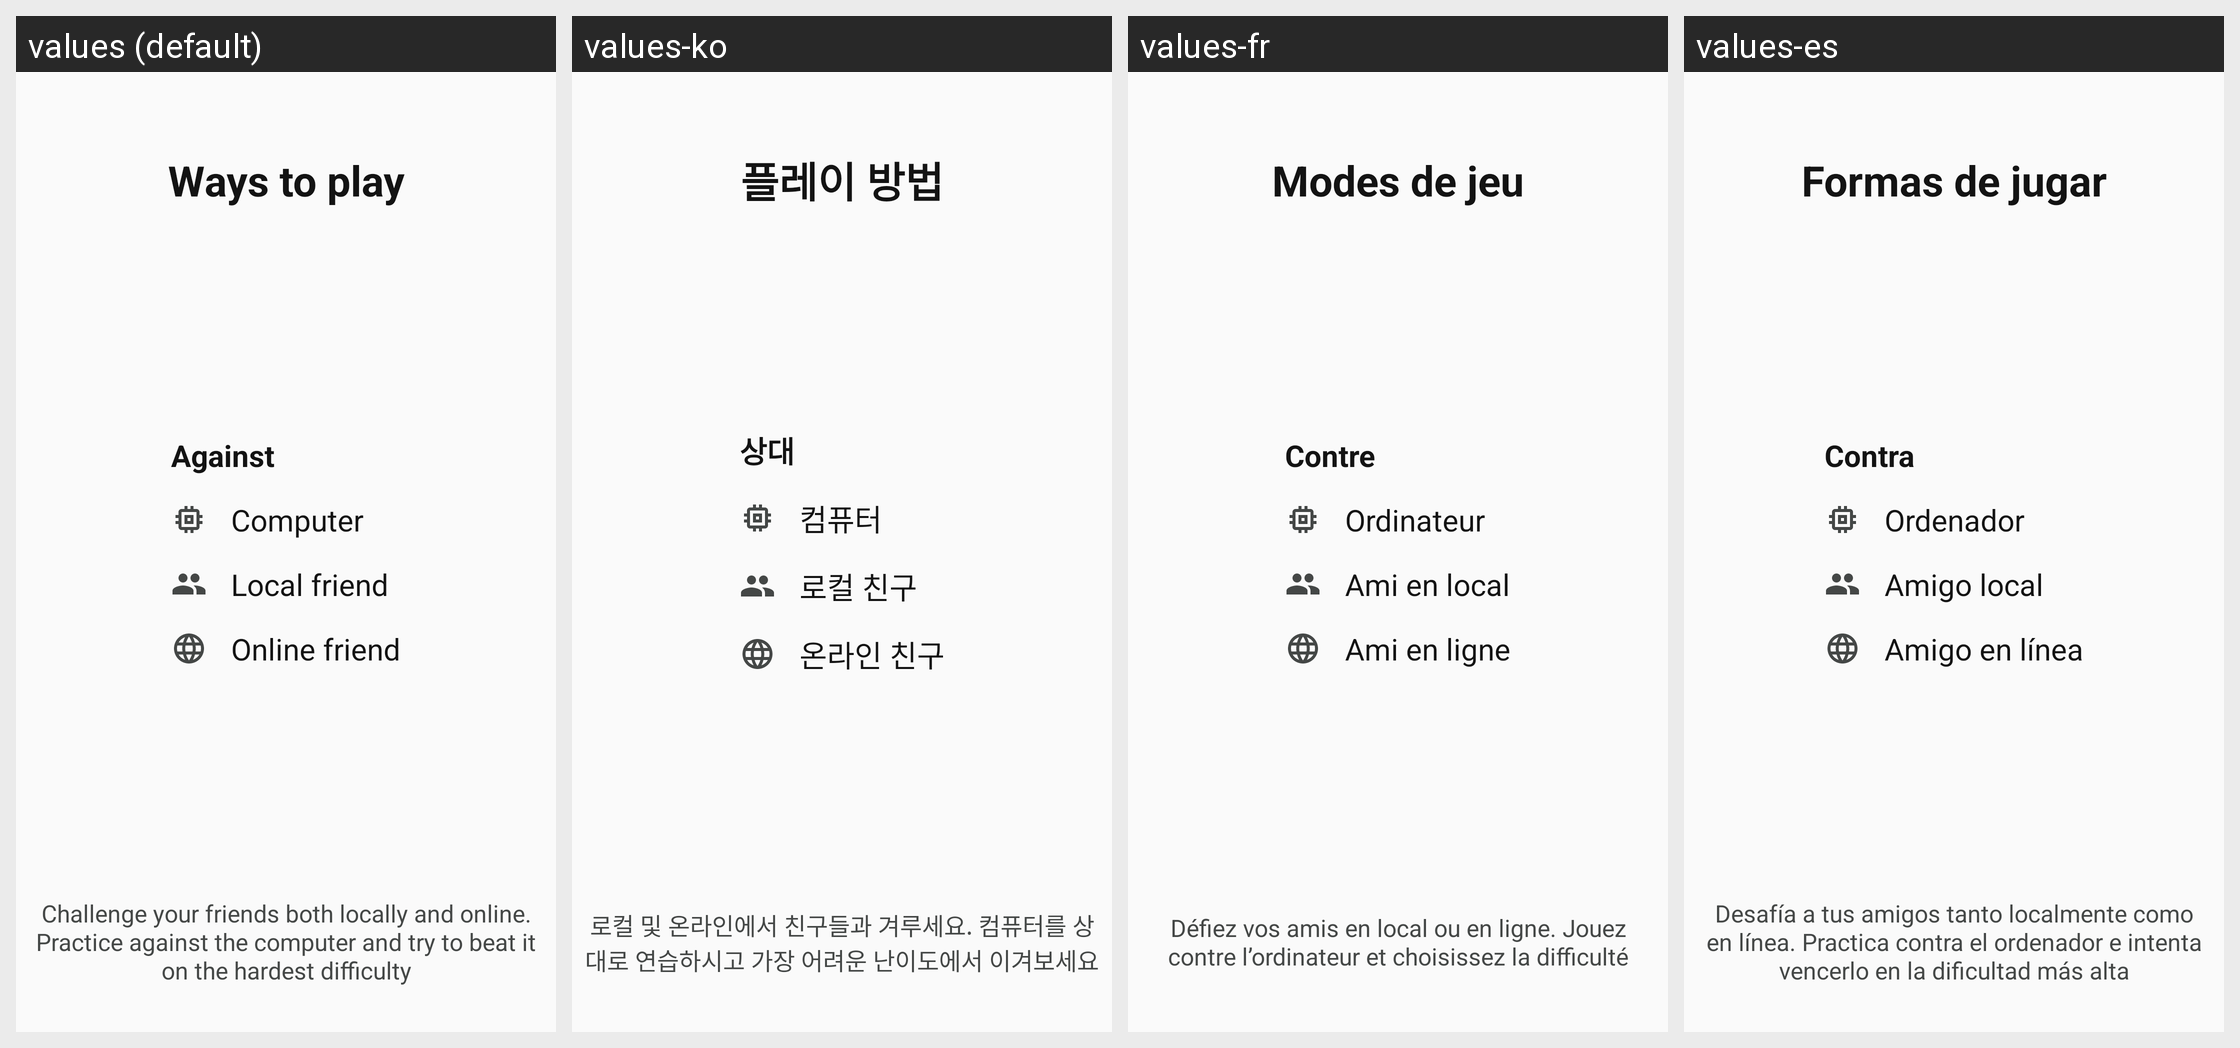

The Android screen above is rendered under several locales of the same app. Produce the string resources it draws, with the default and per-locale values.
Android screen res/layout/tutorial_body_modes.xml rendered under 4 locales, left to right: values (default), values-ko, values-fr, values-es. Device: Nexus 5 (rendered at 1080×1920; each locale shown at half size, 540×960, under a caption strip naming it); theme AppTheme.NoActionBar.
Other locales in the repository, not shown: values-de, values-in, values-it, values-ja, values-nl, values-pt, values-ru, values-th, values-zh.
Strings drawn on this screen, with the default value and each locale's value (text and hints the layout hard-codes, and strings that could not be matched under every locale, appear in the picture but are not listed):

tut7_title
  values: Ways to play
  values-ko: 플레이 방법
  values-fr: Modes de jeu
  values-es: Formas de jugar

tut7_against
  values: Against
  values-ko: 상대
  values-fr: Contre
  values-es: Contra

tut7_ways_computer
  values: Computer
  values-ko: 컴퓨터
  values-fr: Ordinateur
  values-es: Ordenador

tut7_ways_local
  values: Local friend
  values-ko: 로컬 친구
  values-fr: Ami en local
  values-es: Amigo local

tut7_ways_online
  values: Online friend
  values-ko: 온라인 친구
  values-fr: Ami en ligne
  values-es: Amigo en línea

tut7_desc
  values: Challenge your friends both locally and online. Practice against the computer and try to beat it on the hardest difficulty
  values-ko: 로컬 및 온라인에서 친구들과 겨루세요. 컴퓨터를 상대로 연습하시고 가장 어려운 난이도에서 이겨보세요
  values-fr: Défiez vos amis en local ou en ligne. Jouez contre l’ordinateur et choisissez la difficulté
  values-es: Desafía a tus amigos tanto localmente como en línea. Practica contra el ordenador e intenta vencerlo en la dificultad más alta
